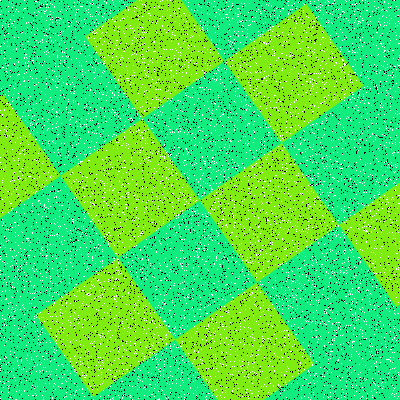

The data file committed next to this chart (first rows):
Type, X, Y
Salt, 314, 73
Salt, 33, 359
Salt, 64, 374
Salt, 389, 377
Salt, 348, 257
Salt, 323, 14
Salt, 138, 199
Salt, 60, 315
Salt, 84, 154
Salt, 324, 244
Salt, 25, 66
Salt, 282, 313
Salt, 313, 312
Salt, 325, 64
Salt, 329, 192
Salt, 15, 232
Salt, 109, 232
Salt, 367, 248
Salt, 277, 17
Salt, 231, 117
Salt, 20, 171
Salt, 311, 218
Salt, 67, 57
Salt, 231, 301
Salt, 127, 369
Salt, 187, 333
Salt, 145, 77
Salt, 389, 138
Salt, 19, 153
Salt, 8, 212
Salt, 59, 228
Salt, 35, 69
Salt, 322, 163
Salt, 71, 187
Salt, 85, 56
Salt, 395, 293
Salt, 90, 241
Salt, 225, 205
Salt, 88, 113
Salt, 340, 344
Salt, 323, 26
Salt, 330, 251
Salt, 80, 161
Salt, 136, 184
Salt, 149, 384
Salt, 150, 15
Salt, 163, 219
Salt, 73, 127
Salt, 166, 398
Salt, 268, 267
Salt, 6, 325
Salt, 144, 312
Salt, 211, 332
Salt, 329, 321
Salt, 359, 134
Salt, 40, 273
Salt, 349, 249
Salt, 370, 198
Salt, 42, 39
Salt, 373, 80
... 15,940 more rows
